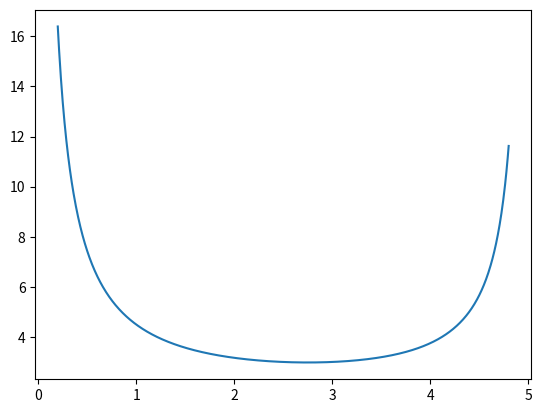

Write Python code to recreate this figure.
import numpy as np
import matplotlib.pyplot as plt


"""
Paramètres du problème
"""
#Seuil de confiance 1-alpha pour la VaR
alpha=0.05

#Horizon temporel
t = 2
NB_POINTS = 1000*t

#Paramètres de l'actif
X0 = 0.
lam = 1
nu = 5
b1 = 0.5
b2 = 1.
bstar= max(0,b1,b2)
sigma1 = 0.01
sigma2 = 0.02
astar = sigma2**2


def f(x): 
    return X0+bstar+(astar)*x/2 + lam*t/(nu-x) - np.log(alpha)/x

   
X = np.linspace(1./nu,nu-1./nu,1000)
plt.plot(X,f(X))
print("BorneSup VaR = ")
np.min(f(X))
